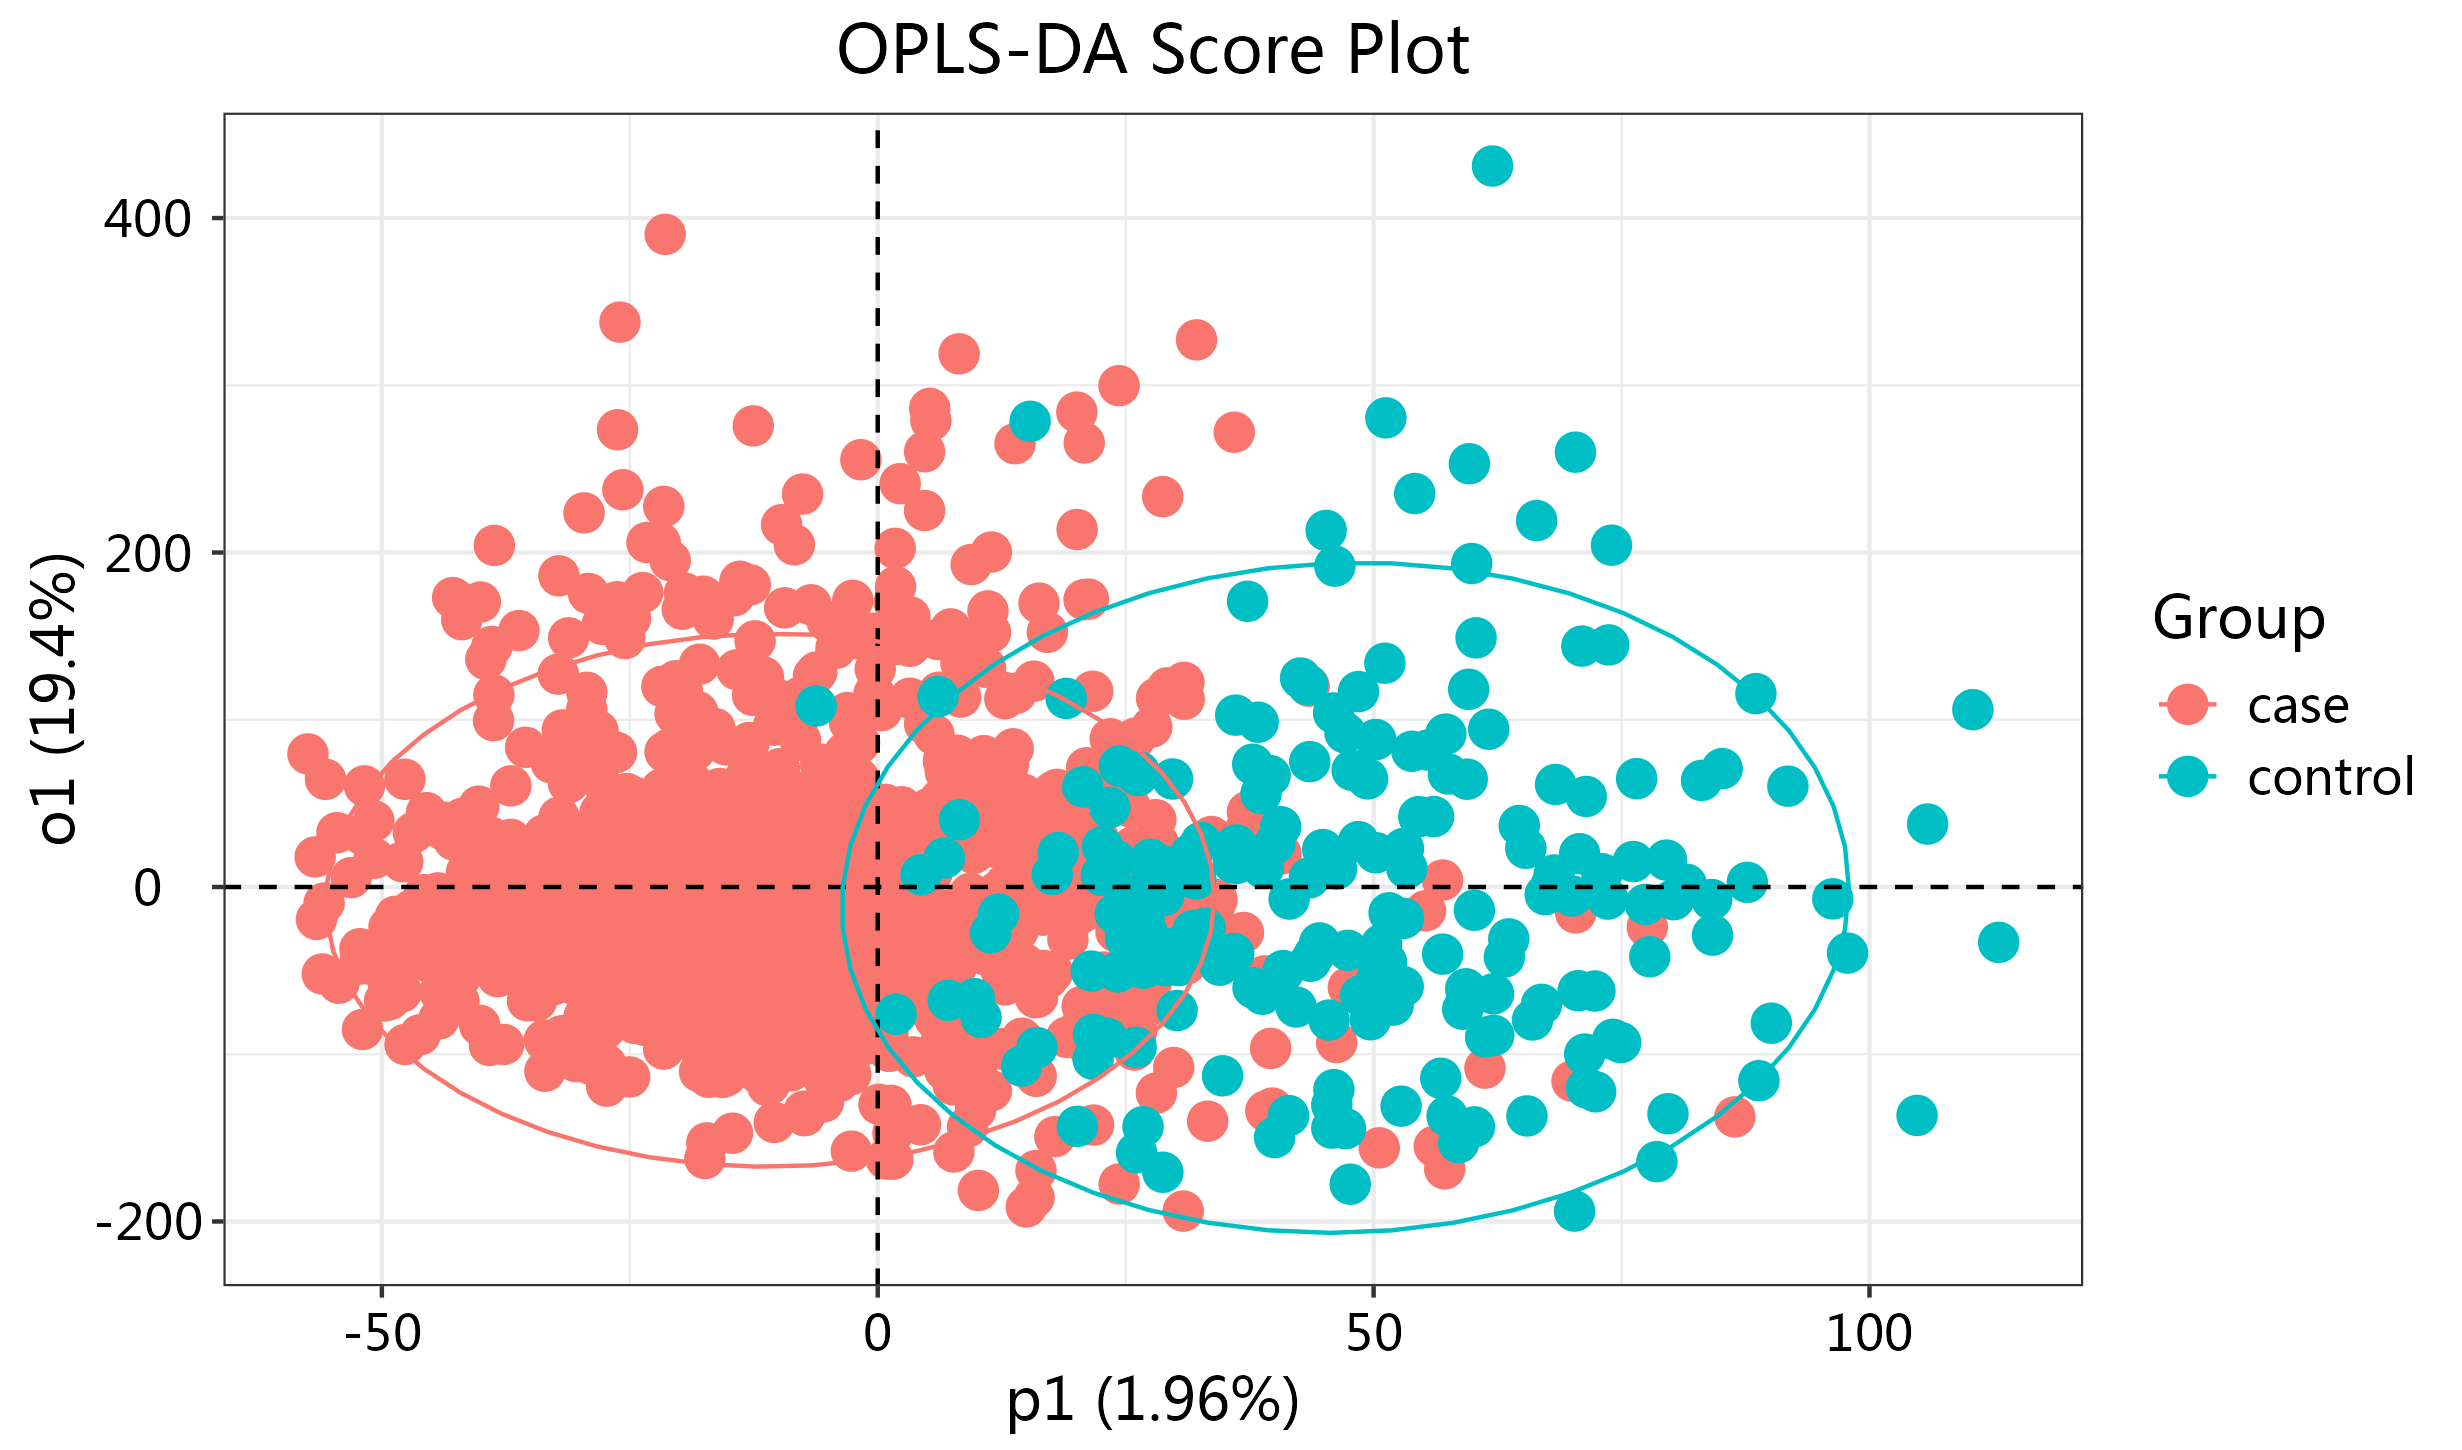

The table this chart was drawn from, first rows:
, p1, Group, o1, Pixel
liver-1-neg-12-6, 26.11, case, -86.23, liver-1-neg-12-6
liver-1-neg-13-10, 10.7, case, 78.56, liver-1-neg-13-10
liver-1-neg-13-6, 30.8, case, -193.8, liver-1-neg-13-6
liver-1-neg-14-10, -18.25, case, -26.31, liver-1-neg-14-10
liver-1-neg-14-9, 19.29, case, 48.59, liver-1-neg-14-9
liver-1-neg-15-10, 19.84, case, -6.847, liver-1-neg-15-10
liver-1-neg-15-18, 28.73, case, 233.4, liver-1-neg-15-18
liver-1-neg-15-23, -5.112, case, 159, liver-1-neg-15-23
liver-1-neg-15-41, -6.718, case, 168.7, liver-1-neg-15-41
liver-1-neg-15-8, 11.17, case, 46.97, liver-1-neg-15-8
liver-1-neg-15-9, -0.08018, case, -34.54, liver-1-neg-15-9
liver-1-neg-16-10, -20.13, case, 44.12, liver-1-neg-16-10
liver-1-neg-16-13, 6.313, case, 52.46, liver-1-neg-16-13
liver-1-neg-16-14, 3.236, case, 143.9, liver-1-neg-16-14
liver-1-neg-16-15, -10.48, case, 96.74, liver-1-neg-16-15
liver-1-neg-16-19, 20.11, case, 213.8, liver-1-neg-16-19
liver-1-neg-16-20, 20.08, case, 284, liver-1-neg-16-20
liver-1-neg-16-22, 4.724, case, 225.1, liver-1-neg-16-22
liver-1-neg-16-23, 20.82, case, 265.6, liver-1-neg-16-23
liver-1-neg-16-24, -21.43, case, 390.2, liver-1-neg-16-24
liver-1-neg-16-26, -26.24, case, 273.4, liver-1-neg-16-26
liver-1-neg-16-40, 1.665, case, 170.1, liver-1-neg-16-40
liver-1-neg-16-49, 22.26, case, -71.02, liver-1-neg-16-49
liver-1-neg-16-54, 7.704, case, -75.53, liver-1-neg-16-54
liver-1-neg-16-7, 12.18, case, 45.82, liver-1-neg-16-7
liver-1-neg-16-8, 16.99, case, 2.512, liver-1-neg-16-8
liver-1-neg-16-9, 14.29, case, -5.553, liver-1-neg-16-9
liver-1-neg-17-10, -23.75, case, -81.1, liver-1-neg-17-10
liver-1-neg-17-11, -22.82, case, 53.28, liver-1-neg-17-11
liver-1-neg-17-12, 11.89, case, -12.8, liver-1-neg-17-12
liver-1-neg-17-13, -0.6907, case, -82.31, liver-1-neg-17-13
liver-1-neg-17-14, 8.861, case, -105.2, liver-1-neg-17-14
liver-1-neg-17-15, 4.308, case, -142.2, liver-1-neg-17-15
liver-1-neg-17-16, -1.072, case, -43.37, liver-1-neg-17-16
liver-1-neg-17-17, -19.6, case, -45.31, liver-1-neg-17-17
liver-1-neg-17-18, -33.05, case, 3.694, liver-1-neg-17-18
liver-1-neg-17-20, -20.93, case, 195.2, liver-1-neg-17-20
liver-1-neg-17-21, -6.476, case, 126.2, liver-1-neg-17-21
liver-1-neg-17-22, -23.27, case, 206, liver-1-neg-17-22
liver-1-neg-17-23, -9.389, case, 166.9, liver-1-neg-17-23
liver-1-neg-17-24, -8.409, case, 204.6, liver-1-neg-17-24
liver-1-neg-17-25, -29.16, case, 175.5, liver-1-neg-17-25
liver-1-neg-17-26, 4.727, case, 260.2, liver-1-neg-17-26
liver-1-neg-17-27, 11.46, case, 200.3, liver-1-neg-17-27
liver-1-neg-17-49, -28.93, case, -106.1, liver-1-neg-17-49
liver-1-neg-17-7, 16.11, case, -65.94, liver-1-neg-17-7
liver-1-neg-17-8, -7.106, case, -3.708, liver-1-neg-17-8
liver-1-neg-17-9, 12.94, case, 2.197, liver-1-neg-17-9
liver-1-neg-18-10, 10.15, case, -181.4, liver-1-neg-18-10
liver-1-neg-18-11, 9.87, case, -133.3, liver-1-neg-18-11
liver-1-neg-18-12, -15.29, case, -112.9, liver-1-neg-18-12
liver-1-neg-18-13, -27.72, case, -28.21, liver-1-neg-18-13
liver-1-neg-18-14, -4.013, case, -60.72, liver-1-neg-18-14
liver-1-neg-18-15, -27.7, case, 6.457, liver-1-neg-18-15
liver-1-neg-18-16, -15.67, case, 35.84, liver-1-neg-18-16
liver-1-neg-18-17, 6.166, case, 116.5, liver-1-neg-18-17
liver-1-neg-18-18, -18.65, case, 62.03, liver-1-neg-18-18
liver-1-neg-18-20, -14.49, case, 174.2, liver-1-neg-18-20
liver-1-neg-18-21, -21.09, case, 26.3, liver-1-neg-18-21
liver-1-neg-18-22, -12.76, case, -20.34, liver-1-neg-18-22
... 1,188 more rows
